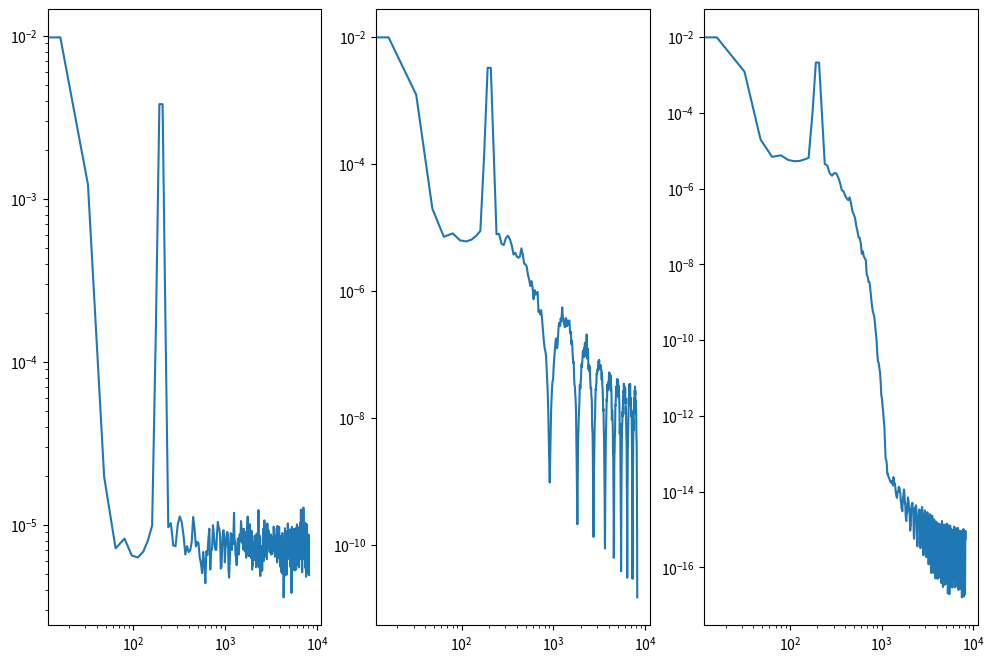

The matplotlib source for this figure:
import numpy as np
import matplotlib.pyplot as plt
from scipy.signal import welch
from scipy.ndimage import gaussian_filter1d

def test(f1,f2,n,N):
    s = np.sin(2*np.pi*f1*n/N)+0.5*np.sin(2*np.pi*f2*n/N)
    return s

N = 2**14 
n = np.arange(N)
s_signal = test(10,200,n, N)**2
total = np.sum(s_signal)/N

def P(SN):
    Pnoise = np.sqrt(total/10**(SN/10))
    return Pnoise

rng = np.random.default_rng()
sigma = P(10)
white = rng.normal(loc=0.0, scale=sigma, size=N)
s_sig = test(10, 200, n, N)

x= s_sig + white 

W = 18
kernel = np.ones(W)/W
boxcar = np.convolve(x, kernel, mode="same")

gaussian = gaussian_filter1d(x, sigma=10.0)

fig, axes = plt.subplots(1, 3, figsize = (12,8))

freqs , Pxx = welch(x, fs=N, nperseg = 1024)
freqs1, Pxx1 = welch(boxcar, fs=N, nperseg = 1024)
freqs2, Pxx2 = welch(gaussian, fs=N, nperseg = 1024)

axes[0].loglog(freqs, Pxx)
axes[1].loglog(freqs1, Pxx1)
axes[2].loglog(freqs2, Pxx2)

plt.show()
